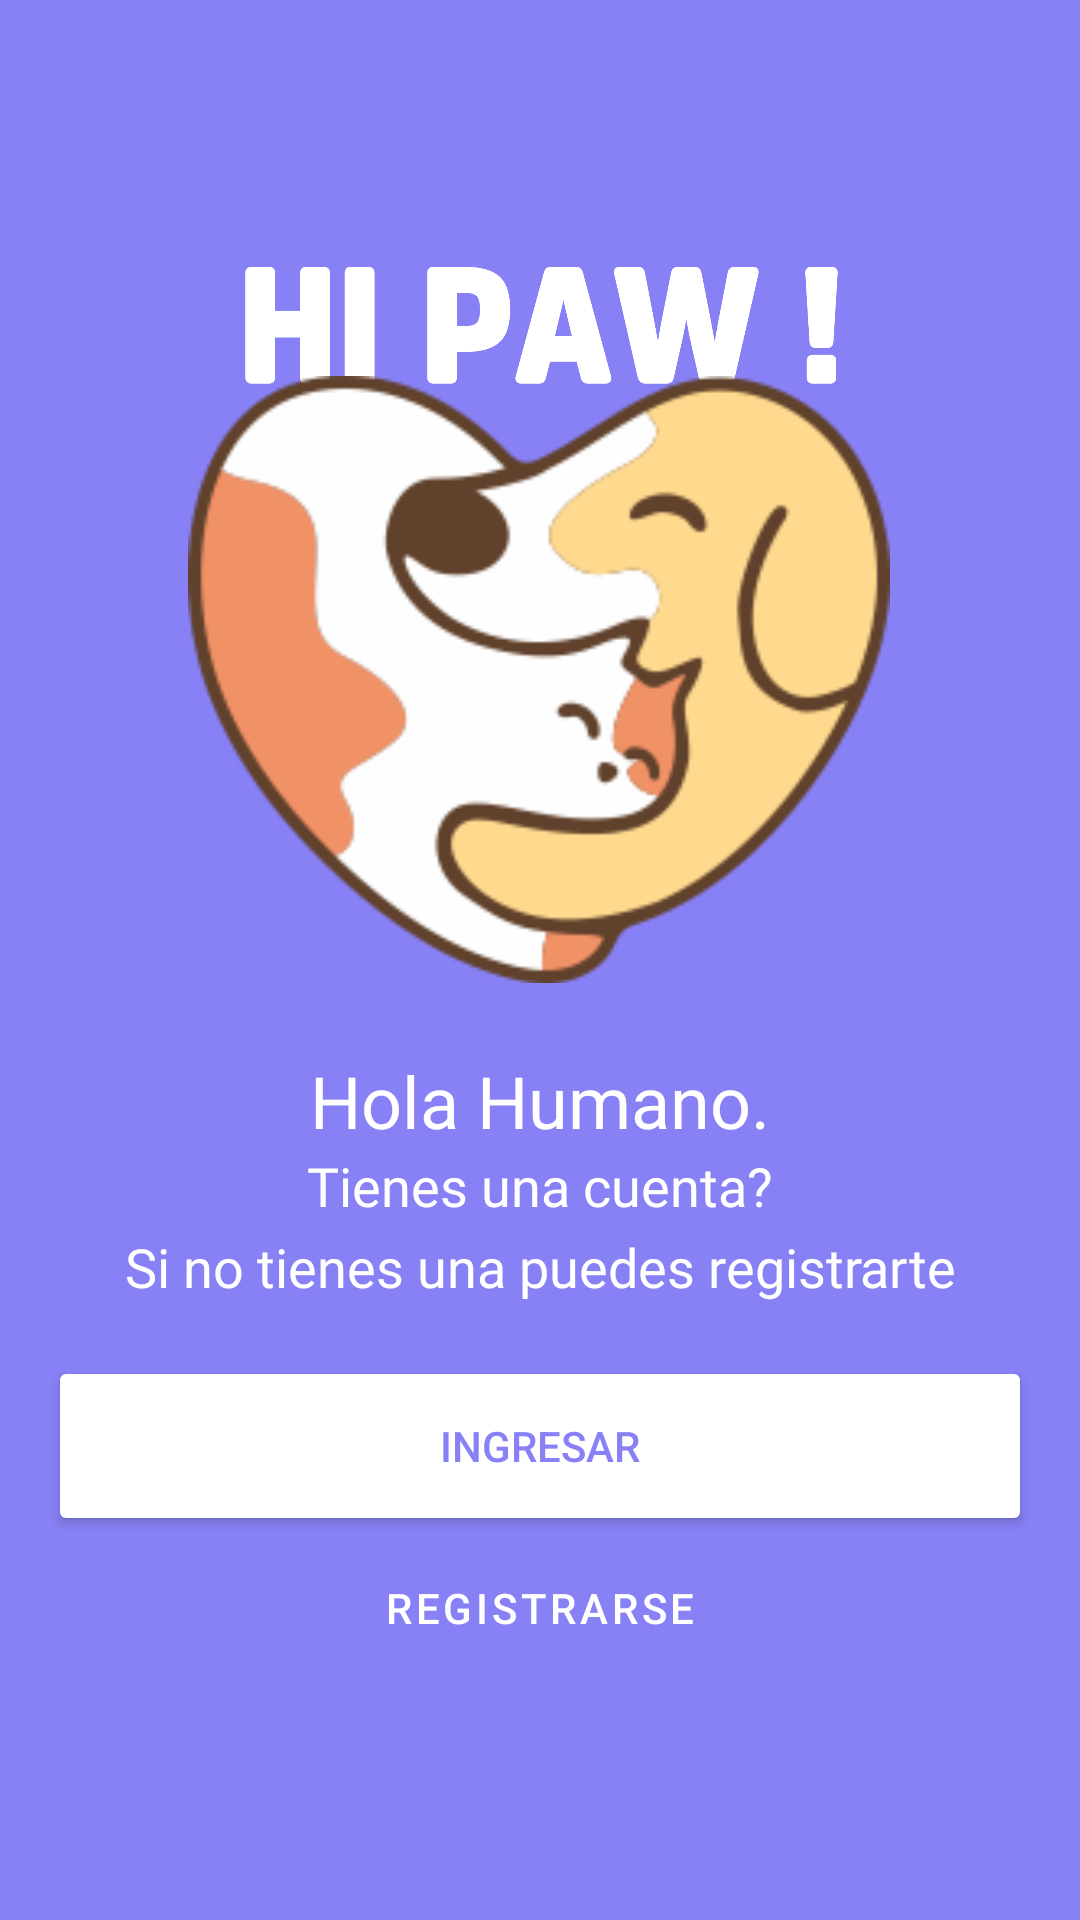

The Android layout XML behind this screen, and the referenced resources:
<!-- AndroidManifest.xml: application theme Theme.ProyectoClinicaVeterinaria -->
<!-- res/layout/activity_main.xml -->
<?xml version="1.0" encoding="utf-8"?>
<androidx.constraintlayout.widget.ConstraintLayout xmlns:android="http://schemas.android.com/apk/res/android"
    xmlns:app="http://schemas.android.com/apk/res-auto"
    xmlns:tools="http://schemas.android.com/tools"
    android:layout_width="match_parent"
    android:layout_height="match_parent"
    android:background="#8881F6"
    tools:context=".MainActivity">


    <ImageView
        android:id="@+id/imageView3"
        android:layout_width="410dp"
        android:layout_height="175dp"
        app:layout_constraintBottom_toBottomOf="parent"
        app:layout_constraintEnd_toEndOf="parent"
        app:layout_constraintStart_toStartOf="parent"
        app:layout_constraintTop_toTopOf="parent"
        app:layout_constraintVertical_bias="0.028"
        app:srcCompat="@mipmap/nombre"
        tools:ignore="MissingConstraints" />

    <ImageView
        android:id="@+id/imageView"
        android:layout_width="234dp"
        android:layout_height="231dp"
        app:layout_constraintBottom_toTopOf="@+id/textView2"
        app:layout_constraintEnd_toEndOf="parent"
        app:layout_constraintHorizontal_bias="0.497"
        app:layout_constraintStart_toStartOf="parent"
        app:layout_constraintTop_toTopOf="parent"
        app:layout_constraintVertical_bias="0.927"
        app:srcCompat="@mipmap/veterinaria" />

    <TextView
        android:id="@+id/textView2"
        android:layout_width="match_parent"
        android:layout_height="wrap_content"
        android:layout_marginTop="96dp"
        android:fontFamily="@font/baloo_bhaina"
        android:text="Hola Humano."
        android:textAlignment="center"
        android:textColor="#FFF"
        android:textSize="24sp"
        app:layout_constraintBottom_toTopOf="@+id/textView"
        app:layout_constraintEnd_toEndOf="parent"
        app:layout_constraintHorizontal_bias="0.0"
        app:layout_constraintStart_toStartOf="parent"
        app:layout_constraintTop_toBottomOf="@+id/imageView3"
        app:layout_constraintVertical_bias="1.0" />

    <TextView
        android:id="@+id/textView"
        android:layout_width="match_parent"
        android:layout_height="27dp"
        android:fontFamily="@font/text_me_one"
        android:text="Tienes una cuenta?"
        android:textAlignment="center"
        android:textColor="#FFF"
        android:textSize="18sp"
        app:layout_constraintBottom_toTopOf="@+id/textView3"
        app:layout_constraintEnd_toEndOf="parent"
        app:layout_constraintHorizontal_bias="0.0"
        app:layout_constraintStart_toStartOf="parent" />

    <TextView
        android:id="@+id/textView3"
        android:layout_width="match_parent"
        android:layout_height="42dp"
        android:fontFamily="@font/text_me_one"
        android:text="Si no tienes una puedes registrarte"
        android:textAlignment="center"
        android:textColor="#FFF"
        android:textSize="18sp"
        app:layout_constraintBottom_toTopOf="@+id/btnLogin"
        app:layout_constraintStart_toStartOf="parent" />

    <Button
        android:id="@+id/btnLogin"
        android:layout_width="328dp"
        android:layout_height="60dp"
        android:backgroundTint="#FFF"
        android:text="Ingresar"
        android:textColor="#8881F6"
        app:cornerRadius="20dp"
        app:layout_constraintBottom_toTopOf="@+id/btnRegistrarse"
        app:layout_constraintEnd_toEndOf="parent"
        app:layout_constraintStart_toStartOf="parent" />

    <Button
        android:id="@+id/btnRegistrarse"
        style="?attr/materialButtonOutlinedStyle"
        android:layout_width="match_parent"
        android:layout_height="wrap_content"
        android:layout_marginBottom="80dp"
        android:text="Registrarse"
        android:textColor="#FFF"
        app:cornerRadius="20dp"
        app:layout_constraintBottom_toBottomOf="parent"
        app:layout_constraintStart_toStartOf="parent"
        app:strokeColor="#8881F6" />


</androidx.constraintlayout.widget.ConstraintLayout>
<!-- resources referenced by this layout -->
<resources>
  <!-- mipmap nombre: png bitmap (mipmap-xxhdpi, 92061 bytes) -->
  <!-- mipmap veterinaria: png bitmap (mipmap-xxhdpi, 20618 bytes) -->
  <style name="Theme.ProyectoClinicaVeterinaria" parent="Theme.MaterialComponents.DayNight.NoActionBar">
          
          <item name="colorPrimary">@color/purple_500</item>
          <item name="colorPrimaryVariant">@color/purple_700</item>
          <item name="colorOnPrimary">@color/white</item>
          
          <item name="colorSecondary">@color/teal_200</item>
          <item name="colorSecondaryVariant">@color/teal_700</item>
          <item name="colorOnSecondary">@color/black</item>
          
          <item name="android:statusBarColor">?attr/colorPrimaryVariant</item>
          
      </style>
  <!-- not gathered from this repository: default colours our renderer supplied (Android Studio template values) -->
  <color name="purple_500">#FF6200EE</color>
  <color name="purple_700">#FF3700B3</color>
  <color name="teal_200">#FF03DAC5</color>
  <color name="teal_700">#FF018786</color>
  <color name="black">#FF000000</color>
  <color name="white">#FFFFFFFF</color>
</resources>
